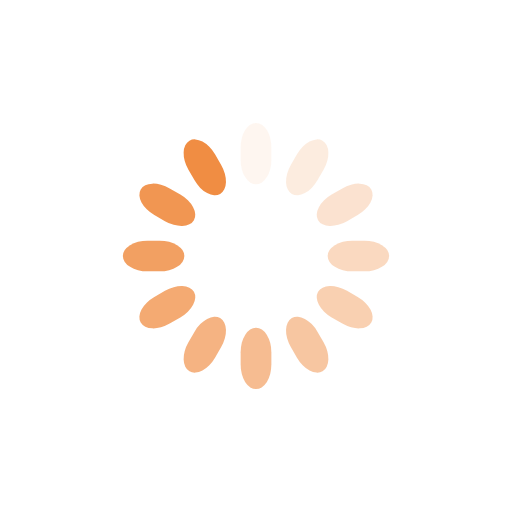
t = 0.00 s
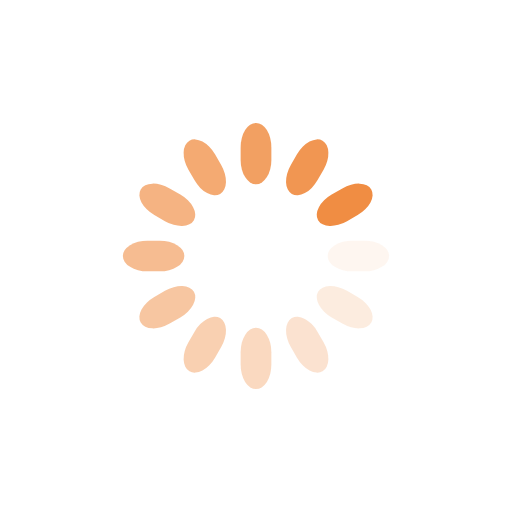
t = 0.25 s
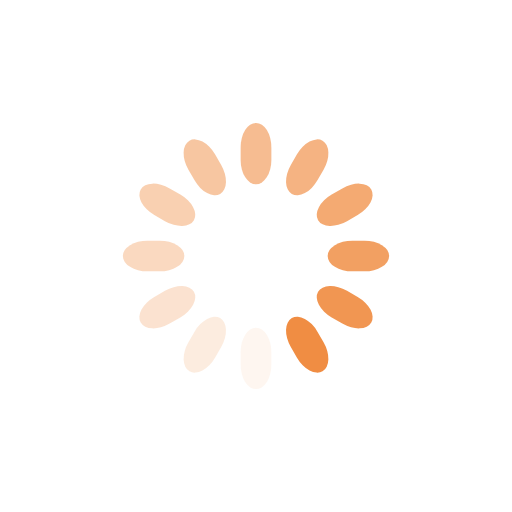
t = 0.50 s
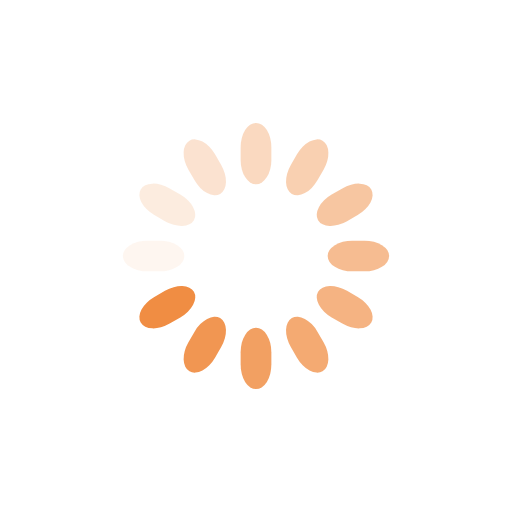
t = 0.75 s

The animated SVG that drew these frames (rendered in a browser with its animation timeline set to each time). Animation: 12 SMIL elements (animate=12); one cycle of 1.00 s, repeats indefinitely.

<svg class="lds-spinner" width="200px"  height="200px"  xmlns="http://www.w3.org/2000/svg" xmlns:xlink="http://www.w3.org/1999/xlink" viewBox="0 0 100 100" preserveAspectRatio="xMidYMid" style="background: none;"><g transform="rotate(0 50 50)">
  <rect x="47" y="24" rx="9.4" ry="4.8" width="6" height="12" fill="#f08d43">
    <animate attributeName="opacity" values="1;0" keyTimes="0;1" dur="1s" begin="-0.9166666666666666s" repeatCount="indefinite"></animate>
  </rect>
</g><g transform="rotate(30 50 50)">
  <rect x="47" y="24" rx="9.4" ry="4.8" width="6" height="12" fill="#f08d43">
    <animate attributeName="opacity" values="1;0" keyTimes="0;1" dur="1s" begin="-0.8333333333333334s" repeatCount="indefinite"></animate>
  </rect>
</g><g transform="rotate(60 50 50)">
  <rect x="47" y="24" rx="9.4" ry="4.8" width="6" height="12" fill="#f08d43">
    <animate attributeName="opacity" values="1;0" keyTimes="0;1" dur="1s" begin="-0.75s" repeatCount="indefinite"></animate>
  </rect>
</g><g transform="rotate(90 50 50)">
  <rect x="47" y="24" rx="9.4" ry="4.8" width="6" height="12" fill="#f08d43">
    <animate attributeName="opacity" values="1;0" keyTimes="0;1" dur="1s" begin="-0.6666666666666666s" repeatCount="indefinite"></animate>
  </rect>
</g><g transform="rotate(120 50 50)">
  <rect x="47" y="24" rx="9.4" ry="4.8" width="6" height="12" fill="#f08d43">
    <animate attributeName="opacity" values="1;0" keyTimes="0;1" dur="1s" begin="-0.5833333333333334s" repeatCount="indefinite"></animate>
  </rect>
</g><g transform="rotate(150 50 50)">
  <rect x="47" y="24" rx="9.4" ry="4.8" width="6" height="12" fill="#f08d43">
    <animate attributeName="opacity" values="1;0" keyTimes="0;1" dur="1s" begin="-0.5s" repeatCount="indefinite"></animate>
  </rect>
</g><g transform="rotate(180 50 50)">
  <rect x="47" y="24" rx="9.4" ry="4.8" width="6" height="12" fill="#f08d43">
    <animate attributeName="opacity" values="1;0" keyTimes="0;1" dur="1s" begin="-0.4166666666666667s" repeatCount="indefinite"></animate>
  </rect>
</g><g transform="rotate(210 50 50)">
  <rect x="47" y="24" rx="9.4" ry="4.8" width="6" height="12" fill="#f08d43">
    <animate attributeName="opacity" values="1;0" keyTimes="0;1" dur="1s" begin="-0.3333333333333333s" repeatCount="indefinite"></animate>
  </rect>
</g><g transform="rotate(240 50 50)">
  <rect x="47" y="24" rx="9.4" ry="4.8" width="6" height="12" fill="#f08d43">
    <animate attributeName="opacity" values="1;0" keyTimes="0;1" dur="1s" begin="-0.25s" repeatCount="indefinite"></animate>
  </rect>
</g><g transform="rotate(270 50 50)">
  <rect x="47" y="24" rx="9.4" ry="4.8" width="6" height="12" fill="#f08d43">
    <animate attributeName="opacity" values="1;0" keyTimes="0;1" dur="1s" begin="-0.16666666666666666s" repeatCount="indefinite"></animate>
  </rect>
</g><g transform="rotate(300 50 50)">
  <rect x="47" y="24" rx="9.4" ry="4.8" width="6" height="12" fill="#f08d43">
    <animate attributeName="opacity" values="1;0" keyTimes="0;1" dur="1s" begin="-0.08333333333333333s" repeatCount="indefinite"></animate>
  </rect>
</g><g transform="rotate(330 50 50)">
  <rect x="47" y="24" rx="9.4" ry="4.8" width="6" height="12" fill="#f08d43">
    <animate attributeName="opacity" values="1;0" keyTimes="0;1" dur="1s" begin="0s" repeatCount="indefinite"></animate>
  </rect>
</g></svg>